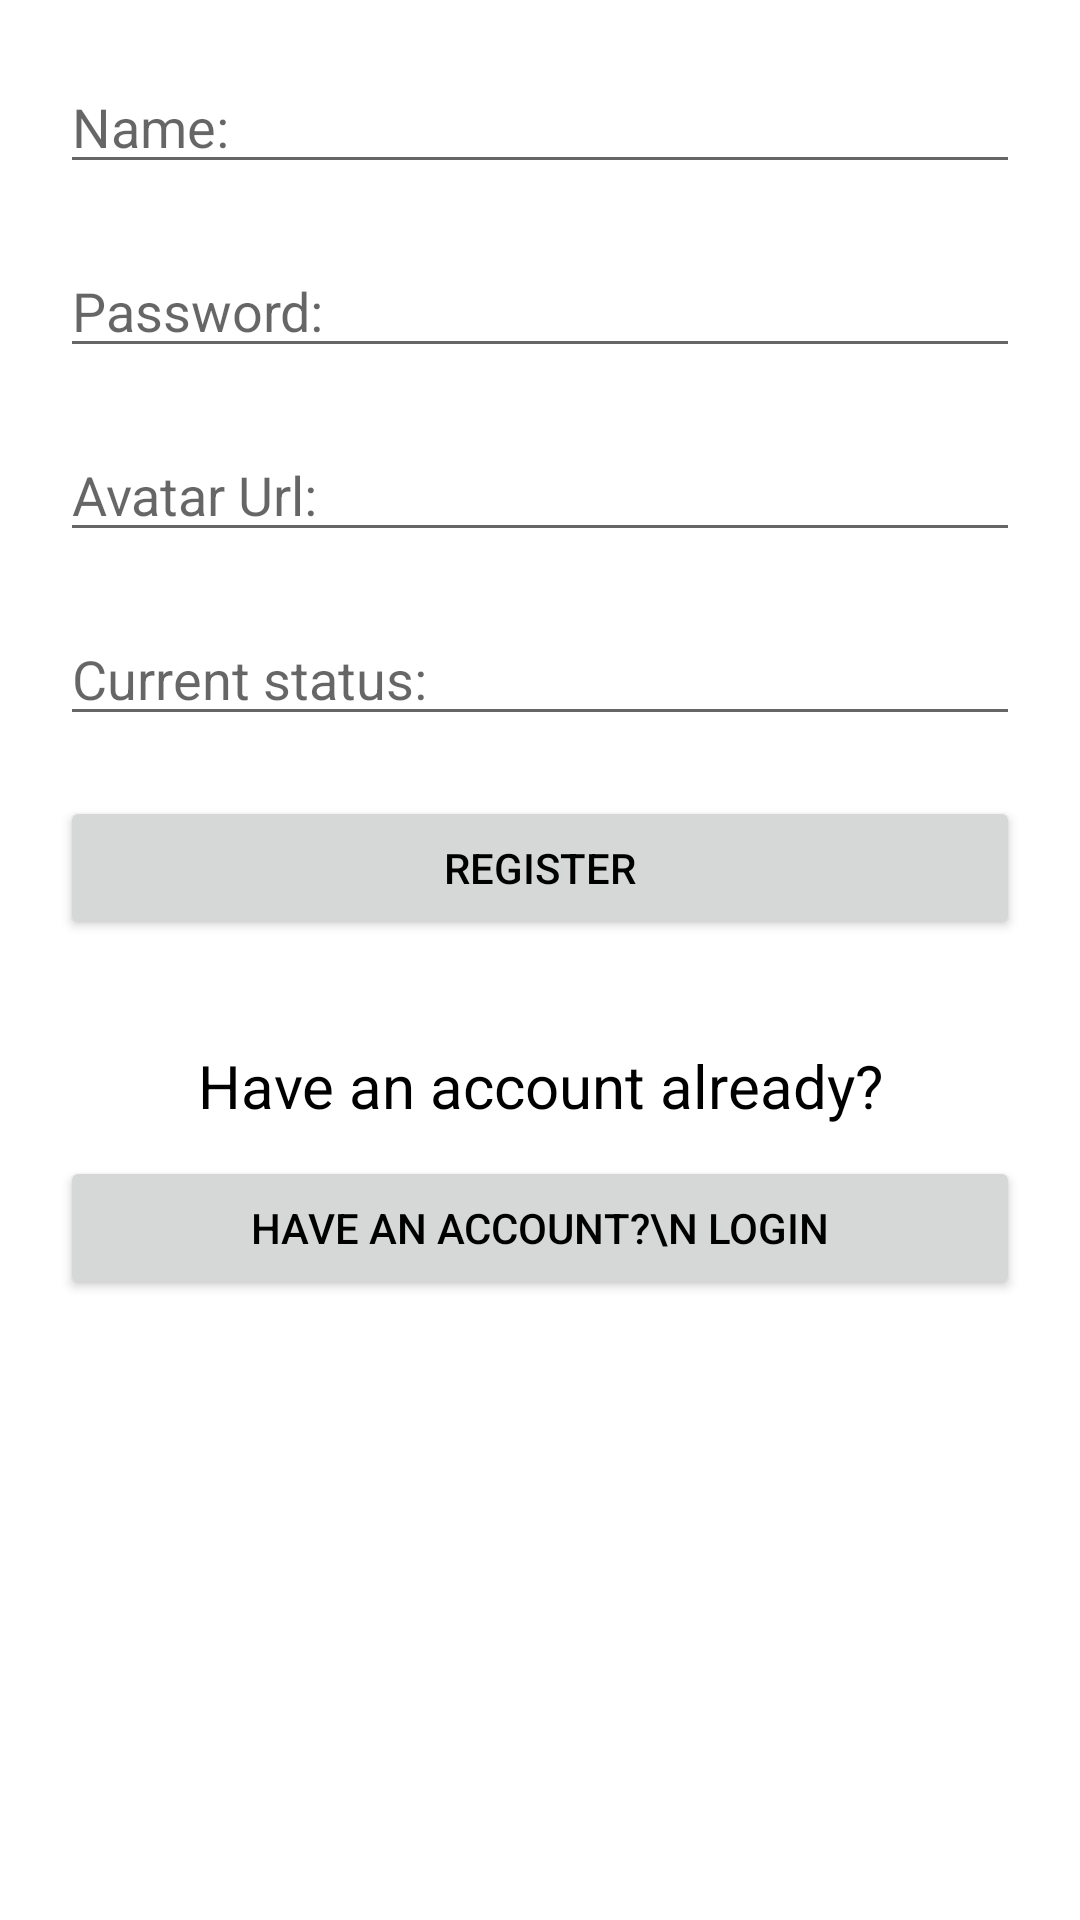

Produce the Android XML layout that renders to this screen, including the resource entries it uses.
<!-- AndroidManifest.xml: application theme Theme.CheckStatusAtWork -->
<!-- res/layout/fragment_registration_page.xml -->
<?xml version="1.0" encoding="utf-8"?>
<layout xmlns:android="http://schemas.android.com/apk/res/android"
    xmlns:tools="http://schemas.android.com/tools">


<LinearLayout
    android:layout_width="match_parent"
    android:layout_height="match_parent"
    tools:context=".ui.register_page.RegistrationPageFragment"
    android:orientation="vertical"
    android:padding="10dp">


    
    <EditText
        android:id="@+id/name"
        android:layout_width="match_parent"
        android:layout_height="wrap_content"
        android:hint="Name:"
        android:layout_margin="10dp"/>

    <EditText
        android:id="@+id/password"
        android:layout_width="match_parent"
        android:layout_height="wrap_content"
        android:hint="Password:"
        android:layout_margin="10dp"/>

    <EditText
        android:id="@+id/avatarUrl"
        android:layout_width="match_parent"
        android:layout_height="wrap_content"
        android:hint="Avatar Url:"
        android:layout_margin="10dp"/>
    <EditText
        android:id="@+id/status"
        android:layout_width="match_parent"
        android:layout_height="wrap_content"
        android:hint="Current status:"
        android:layout_margin="10dp"/>
    <Button
        android:id="@+id/register"
        android:layout_width="match_parent"
        android:layout_height="wrap_content"
        android:text="register"
        android:layout_margin="10dp"/>
    <TextView
        android:layout_width="match_parent"
        android:layout_height="wrap_content"
        android:text="Have an account already?"
        android:textSize="20sp"
        android:gravity="center"
        android:layout_marginTop="25dp"/>
    <Button
        android:id="@+id/login"
        android:layout_width="match_parent"
        android:layout_height="wrap_content"
        android:text="have an account?\n login"
        android:layout_margin="10dp"/>




</LinearLayout>
</layout>
<!-- resources referenced by this layout -->
<resources>
  <style name="Theme.CheckStatusAtWork" parent="Theme.MaterialComponents.DayNight.DarkActionBar">
          
          <item name="colorPrimary">#FF5722</item>
          <item name="android:textColor">@color/black</item>
          <item name="colorPrimaryVariant">#FFB74D</item>
          <item name="colorOnPrimary">@color/white</item>
          
          <item name="colorSecondary">@color/teal_200</item>
          <item name="colorSecondaryVariant">@color/teal_700</item>
          <item name="colorOnSecondary">@color/black</item>
          
          <item name="android:statusBarColor" tools:targetApi="l">?attr/colorPrimaryVariant</item>
          
      </style>
  <!-- not gathered from this repository: default colours our renderer supplied (Android Studio template values) -->
  <color name="teal_200">#FF03DAC5</color>
  <color name="teal_700">#FF018786</color>
  <color name="black">#FF000000</color>
  <color name="white">#FFFFFFFF</color>
</resources>
